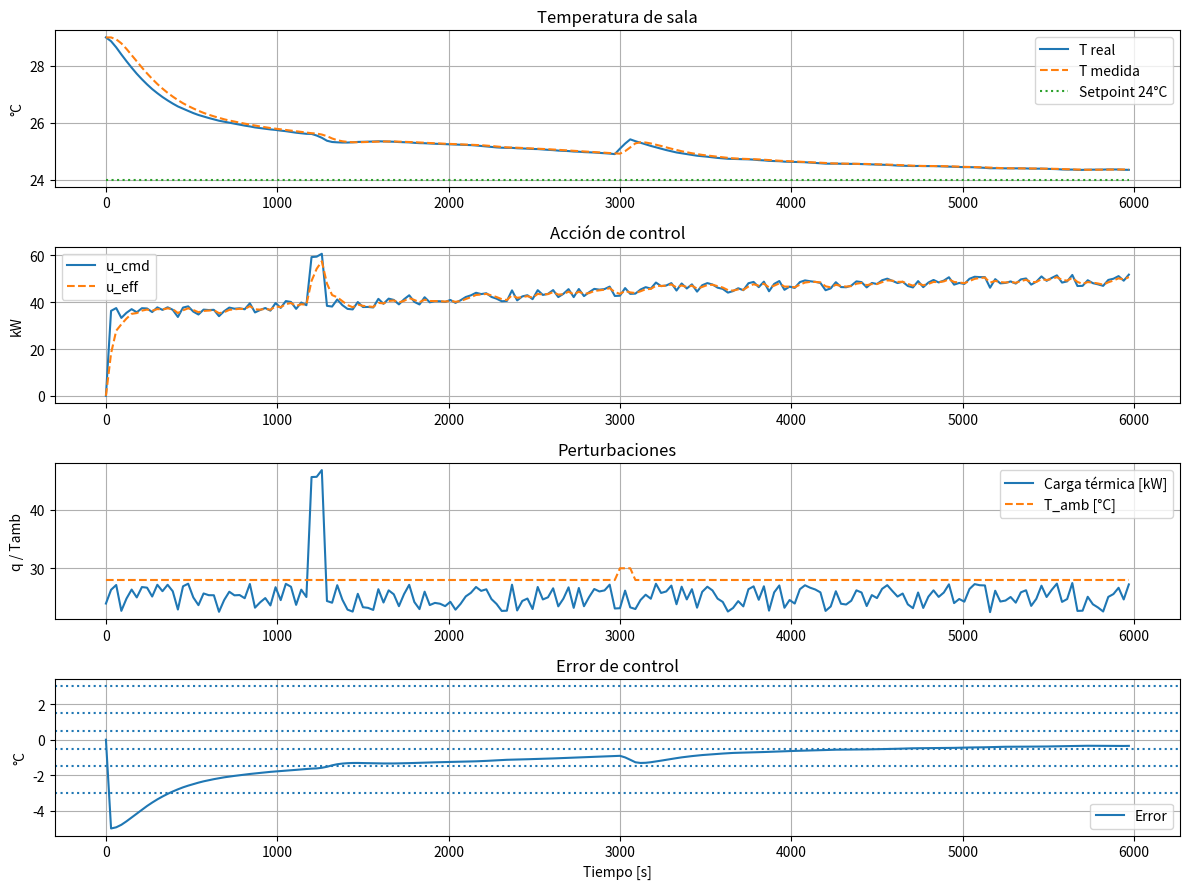

Source code (Python):
# -*- coding: utf-8 -*-
"""
Simulación: Control de Temperatura en Data Center (lazo cerrado)
Planta térmica + actuador HVAC (1er orden) + sensor (1er orden)
Control PI (P + I discreto con anti-windup) + feedforward opcional.

Qué graficamos:
1) Temperatura real vs. medida vs. setpoint
2) Potencia de frío (comando y efectiva)
3) Carga térmica y temperatura ambiente
4) Error y umbrales

[redacted]
"""

import numpy as np
import matplotlib.pyplot as plt

# ============================================================
# 1) PARÁMETROS BÁSICOS DE TIEMPO
# ============================================================

Ts = 30.0          # [s] tiempo de muestreo
T_total = 6_000.0  # [s] duración total (~100 min)
N = int(T_total / Ts)

t = np.arange(N) * Ts   # eje de tiempo [s]

# ============================================================
# 2) SETPOINT FIJO 
# ============================================================

T_ref = 24.0              # [°C] setpoint fijo
T_ref_profile = np.full(N, T_ref)

# ============================================================
# 3) PLANTA, ACTUADOR, SENSOR
# ============================================================

T_amb_base = 28.0         # [°C] temperatura ambiente base

tau_th  = 300.0           # [s] constante de tiempo térmica (~5 min)
Kh      = 0.0002          # [°C/(kW·s)]
Kc_th   = -0.00035        # [°C/(kW·s)]

tau_act = 60.0            # [s]
U_max   = 100.0           # [kW]
U_min   = 0.0             # [kW]

tau_sens = 60.0           # [s] retardo del sensor

# ============================================================
# 4) CONTROLADOR PI DISCRETO
# ============================================================

Kp = -2.0         # Proporcional (e>0 => se reduce el frío)
Ti = 600.0        # [s] tiempo integral
Ki = Kp / Ti      # continuo
Ki_d = Ki * Ts    # discreto

e_low  = 0.5
e_mid  = 1.5
e_high = 3.0

use_feedforward = True

# ============================================================
# 5) CARGA TÉRMICA Y PERTURBACIONES — Interactivo 
# ============================================================

q_nom = 25.0
q_spread = 0.10

# Valores por defecto
heat_amp = 20.0
heat_dur = 3
heat_t_min = 20.0

amb_amp = 2.0
amb_dur = 3
amb_t_min = 50.0

# --- Interactivo ---
try:
    ans2 = input("¿Querés configurar perturbaciones manualmente? (s/n) [n]: ").strip().lower()
except EOFError:
    ans2 = "n"

if ans2 == "s":
    try:
        heat_amp = float(input("Pico de carga térmica [kW] (ej 20): ") or heat_amp)
        heat_dur = int(input("Duración pico carga [muestras] (ej 3): ") or heat_dur)
        heat_t_min = float(input("Inicio pico carga [min] (ej 20): ") or heat_t_min)

        amb_amp = float(input("Pico de temperatura ambiente [°C] (ej 2): ") or amb_amp)
        amb_dur = int(input("Duración pico ambiente [muestras] (ej 3): ") or amb_dur)
        amb_t_min = float(input("Inicio pico ambiente [min] (ej 50): ") or amb_t_min)
    except ValueError:
        print("Entrada inválida, se usan parámetros por defecto.")

k_heat = int((heat_t_min * 60.0) / Ts)
k_amb  = int((amb_t_min * 60.0) / Ts)

def build_profile_load():
    q = np.full(N, q_nom, dtype=float)
    # Ruido térmico de servers
    rnd = 1.0 + q_spread * (2.0*np.random.rand(N) - 1.0)
    q *= rnd
    # pico
    if 0 <= k_heat < N:
        q[k_heat:k_heat+heat_dur] += heat_amp
    return np.clip(q, 0.0, None)

def build_profile_ambient():
    Tamb = np.full(N, T_amb_base, dtype=float)
    if 0 <= k_amb < N:
        Tamb[k_amb:k_amb+amb_dur] += amb_amp
    return Tamb

q_profile = build_profile_load()
Tamb_profile = build_profile_ambient()

# ============================================================
# 6) VARIABLES DE ESTADO
# ============================================================

T      = np.zeros(N)
T_meas = np.zeros(N)
u_cmd  = np.zeros(N)
u_eff  = np.zeros(N)
e      = np.zeros(N)
Iterm  = np.zeros(N)

T[0] = max(T_ref, T_amb_base + 1.0)
T_meas[0] = T[0]
u_eff[0] = 0.0

# ============================================================
# 7) SIMULACIÓN
# ============================================================

for k in range(1, N):

    # Sensor
    if tau_sens > 0:
        T_meas[k] = T_meas[k-1] + (Ts / tau_sens) * (T[k-1] - T_meas[k-1])
    else:
        T_meas[k] = T[k-1]

    # Error
    e[k] = T_ref - T_meas[k]

    # Feedforward
    qk = q_profile[k]
    Tamb_k = Tamb_profile[k]
    u_ff = qk if use_feedforward else 0.0

    # PI sin saturar
    u_unsat = u_ff + Kp * e[k] + Iterm[k-1]

    # Saturación
    u_sat = np.clip(u_unsat, U_min, U_max)

    # Anti-windup
    if U_min < u_unsat < U_max:
        Iterm[k] = Iterm[k-1] + Ki_d * e[k]
    else:
        Iterm[k] = Iterm[k-1]

    u_cmd[k] = u_sat

    # Actuador
    if tau_act > 0:
        u_eff[k] = u_eff[k-1] + (Ts / tau_act) * (u_cmd[k] - u_eff[k-1])
    else:
        u_eff[k] = u_cmd[k]

    # Dinámica térmica
    dT = (-(T[k-1] - Tamb_k) / tau_th + Kh * qk + Kc_th * u_eff[k]) * Ts
    T[k] = T[k-1] + dT

# ============================================================
# 8) REPORT
# ============================================================

print("----- Resumen -----")
print(f"Setpoint fijo: {T_ref:.1f} °C")
print(f"Kp = {Kp}, Ti = {Ti} s")
print(f"Perturbación térmica: +{heat_amp} kW en t ≈ {heat_t_min} min")
print(f"Perturbación ambiente: +{amb_amp} °C en t ≈ {amb_t_min} min")

# ============================================================
# 9) GRÁFICOS
# ============================================================

plt.figure(figsize=(12, 9))

# 1) Temperatura
plt.subplot(4,1,1)
plt.plot(t, T, label='T real')
plt.plot(t, T_meas, '--', label='T medida')
plt.plot(t, T_ref_profile, ':', label='Setpoint 24°C')
plt.ylabel('°C')
plt.title('Temperatura de sala')
plt.grid(True); plt.legend()

# 2) Control
plt.subplot(4,1,2)
plt.plot(t, u_cmd, label='u_cmd')
plt.plot(t, u_eff, '--', label='u_eff')
plt.ylabel('kW')
plt.title('Acción de control')
plt.grid(True); plt.legend()

# 3) Perturbaciones
plt.subplot(4,1,3)
plt.plot(t, q_profile, label='Carga térmica [kW]')
plt.plot(t, Tamb_profile, '--', label='T_amb [°C]')
plt.ylabel('q / Tamb')
plt.title('Perturbaciones')
plt.grid(True); plt.legend()

# 4) Error
plt.subplot(4,1,4)
plt.plot(t, e, label='Error')
plt.axhline(+e_low, linestyle=':')
plt.axhline(-e_low, linestyle=':')
plt.axhline(+e_mid, linestyle=':')
plt.axhline(-e_mid, linestyle=':')
plt.axhline(+e_high, linestyle=':')
plt.axhline(-e_high, linestyle=':')
plt.xlabel('Tiempo [s]')
plt.ylabel('°C')
plt.title('Error de control')
plt.grid(True); plt.legend()

plt.tight_layout()
plt.savefig("sim_dc_PI_final.png", dpi=170)
plt.show()
